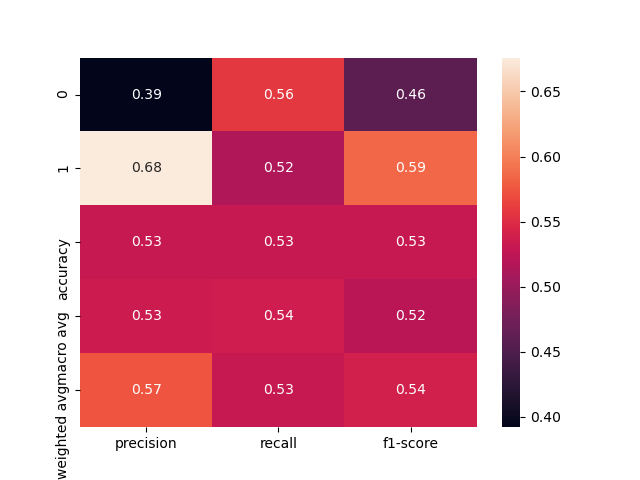

Values plotted in this chart, from the file beside it:
, precision, recall, f1-score, support
0, 0.3919, 0.5577, 0.4603, 52.0
1, 0.6761, 0.5161, 0.5854, 93.0
accuracy, 0.531, 0.531, 0.531, 0.531
macro avg, 0.534, 0.5369, 0.5228, 145.0
weighted avg, 0.5741, 0.531, 0.5405, 145.0
